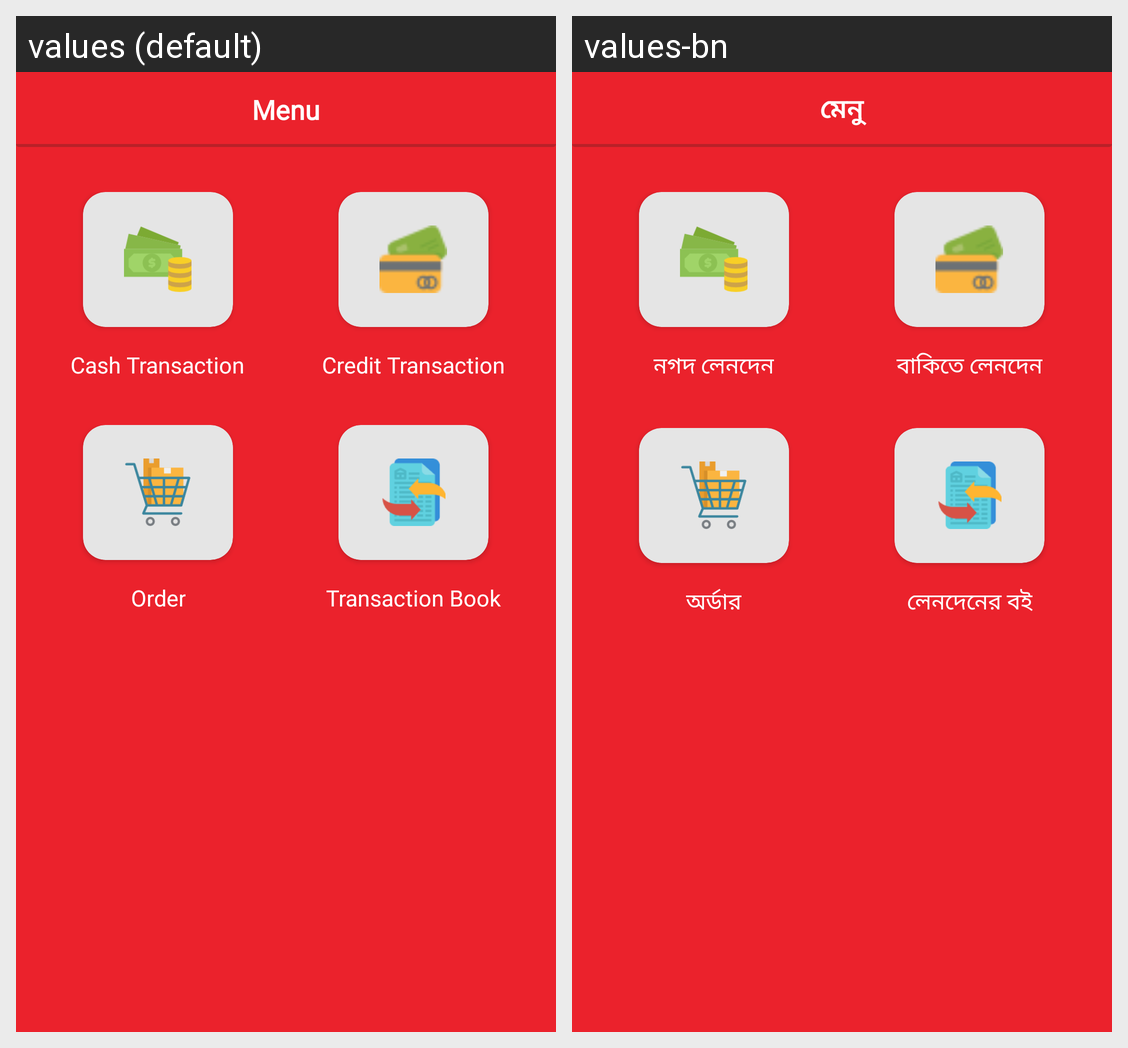

Translations of the strings shown on this Android screen, per locale in the grid:
Android screen res/layout/fragment_menu__nav_.xml rendered under 2 locales, left to right: values (default), values-bn. Device: Nexus 5 (rendered at 1080×1920; each locale shown at half size, 540×960, under a caption strip naming it); theme Theme.MyApplication.
Strings drawn on this screen, with the default value and each locale's value (text and hints the layout hard-codes, and strings that could not be matched under every locale, appear in the picture but are not listed):

menu
  values: Menu
  values-bn: মেনু

cashtransaction
  values: Cash Transaction
  values-bn: নগদ লেনদেন

credit_transaction
  values: Credit Transaction
  values-bn: বাকিতে লেনদেন

order
  values: Order
  values-bn: অর্ডার

showtransaction
  values: Transaction Book
  values-bn: লেনদেনের বই
